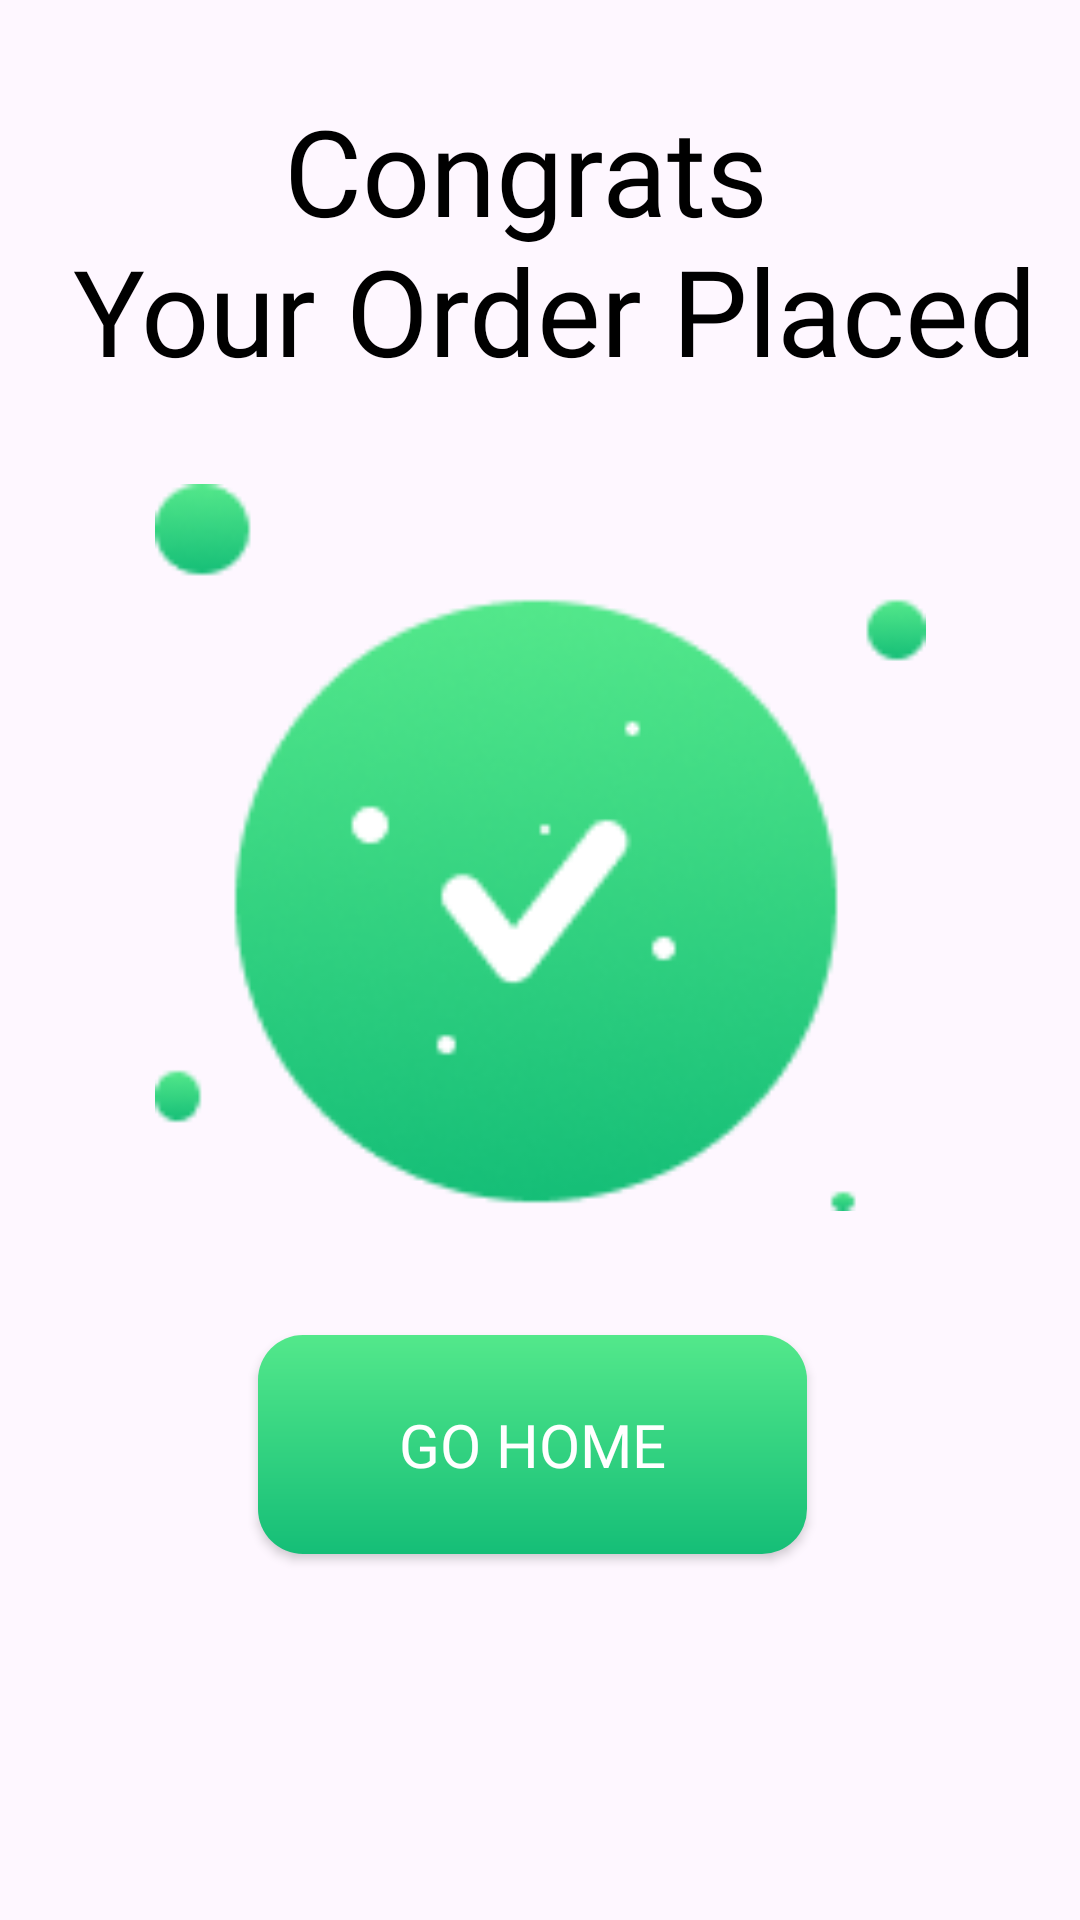

The Android layout XML behind this screen, and the referenced resources:
<!-- AndroidManifest.xml: application theme Theme.FoodDilivery -->
<!-- res/layout/fragment_congratsbottom.xml -->
<?xml version="1.0" encoding="utf-8"?>
<androidx.constraintlayout.widget.ConstraintLayout xmlns:android="http://schemas.android.com/apk/res/android"
    xmlns:app="http://schemas.android.com/apk/res-auto"
    xmlns:tools="http://schemas.android.com/tools"
    android:layout_width="match_parent"
    android:layout_height="match_parent"
    style="@style/SCREEN"
    tools:context=".fragment.congratsbottom">

    
    <TextView
        android:id="@+id/textView32"
        android:layout_width="wrap_content"
        android:layout_height="wrap_content"
        android:layout_marginTop="30dp"
        android:fontFamily="@font/yeon_sung"
        android:text="@string/placed"
        android:textAlignment="center"
        android:textSize="40sp"
        style="@style/TEXT"
        app:layout_constraintEnd_toEndOf="parent"
        app:layout_constraintStart_toStartOf="parent"
        app:layout_constraintTop_toTopOf="parent" />

    <ImageView
        android:id="@+id/imageView9"
        android:layout_width="257dp"
        android:layout_height="285dp"
        android:layout_marginTop="10dp"
        android:src="@drawable/ustration"
        app:layout_constraintEnd_toEndOf="parent"
        app:layout_constraintStart_toStartOf="parent"
        app:layout_constraintTop_toBottomOf="@+id/textView32" />

    <androidx.appcompat.widget.AppCompatButton
        android:id="@+id/button6"
        android:layout_width="183dp"
        android:layout_height="73dp"
        android:layout_marginTop="20dp"
        android:background="@drawable/button"
        android:fontFamily="@font/yeon_sung"
        android:text="@string/go_home"
        android:textColor="@color/white"
        android:textSize="20sp"
        app:layout_constraintEnd_toEndOf="@+id/imageView9"
        app:layout_constraintHorizontal_bias="0.466"
        app:layout_constraintStart_toStartOf="@+id/imageView9"
        app:layout_constraintTop_toBottomOf="@+id/imageView9"
        android:layout_marginBottom="32dp"/>

    <View
        android:layout_width="match_parent"
        android:layout_height="match_parent"
        app:layout_constraintBottom_toBottomOf="parent"
        app:layout_constraintEnd_toEndOf="parent"
        app:layout_constraintStart_toStartOf="parent"
        app:layout_constraintTop_toTopOf="parent" />

</androidx.constraintlayout.widget.ConstraintLayout>
<!-- resources referenced by this layout -->
<resources>
  <!-- drawable button (drawable) -->
  <?xml version="1.0" encoding="utf-8"?>
  <shape xmlns:android="http://schemas.android.com/apk/res/android">
  
      <gradient android:angle="-45" android:startColor="#53E88B" android:endColor="#15BE77"/>
  
          <corners android:radius="15sp"/>
  
  </shape>
  <!-- drawable ustration: png bitmap (drawable, 17606 bytes) -->
  <string name="go_home">Go Home</string>
  <string name="placed">Congrats \n Your Order Placed</string>
  <style name="SCREEN">
          <item name="android:windowBackground">@color/white</item>
      </style>
  <style name="TEXT">
          <item name="android:textColor">@color/black</item>
      </style>
  <style name="Theme.FoodDilivery" parent="Base.Theme.FoodDilivery" />
  <style name="Base.Theme.FoodDilivery" parent="Theme.Material3.DayNight.NoActionBar">
          
          
      </style>
  <!-- not gathered from this repository: default colours our renderer supplied (Android Studio template values) -->
  <color name="black">#FF000000</color>
  <color name="white">#FFFFFFFF</color>
</resources>
